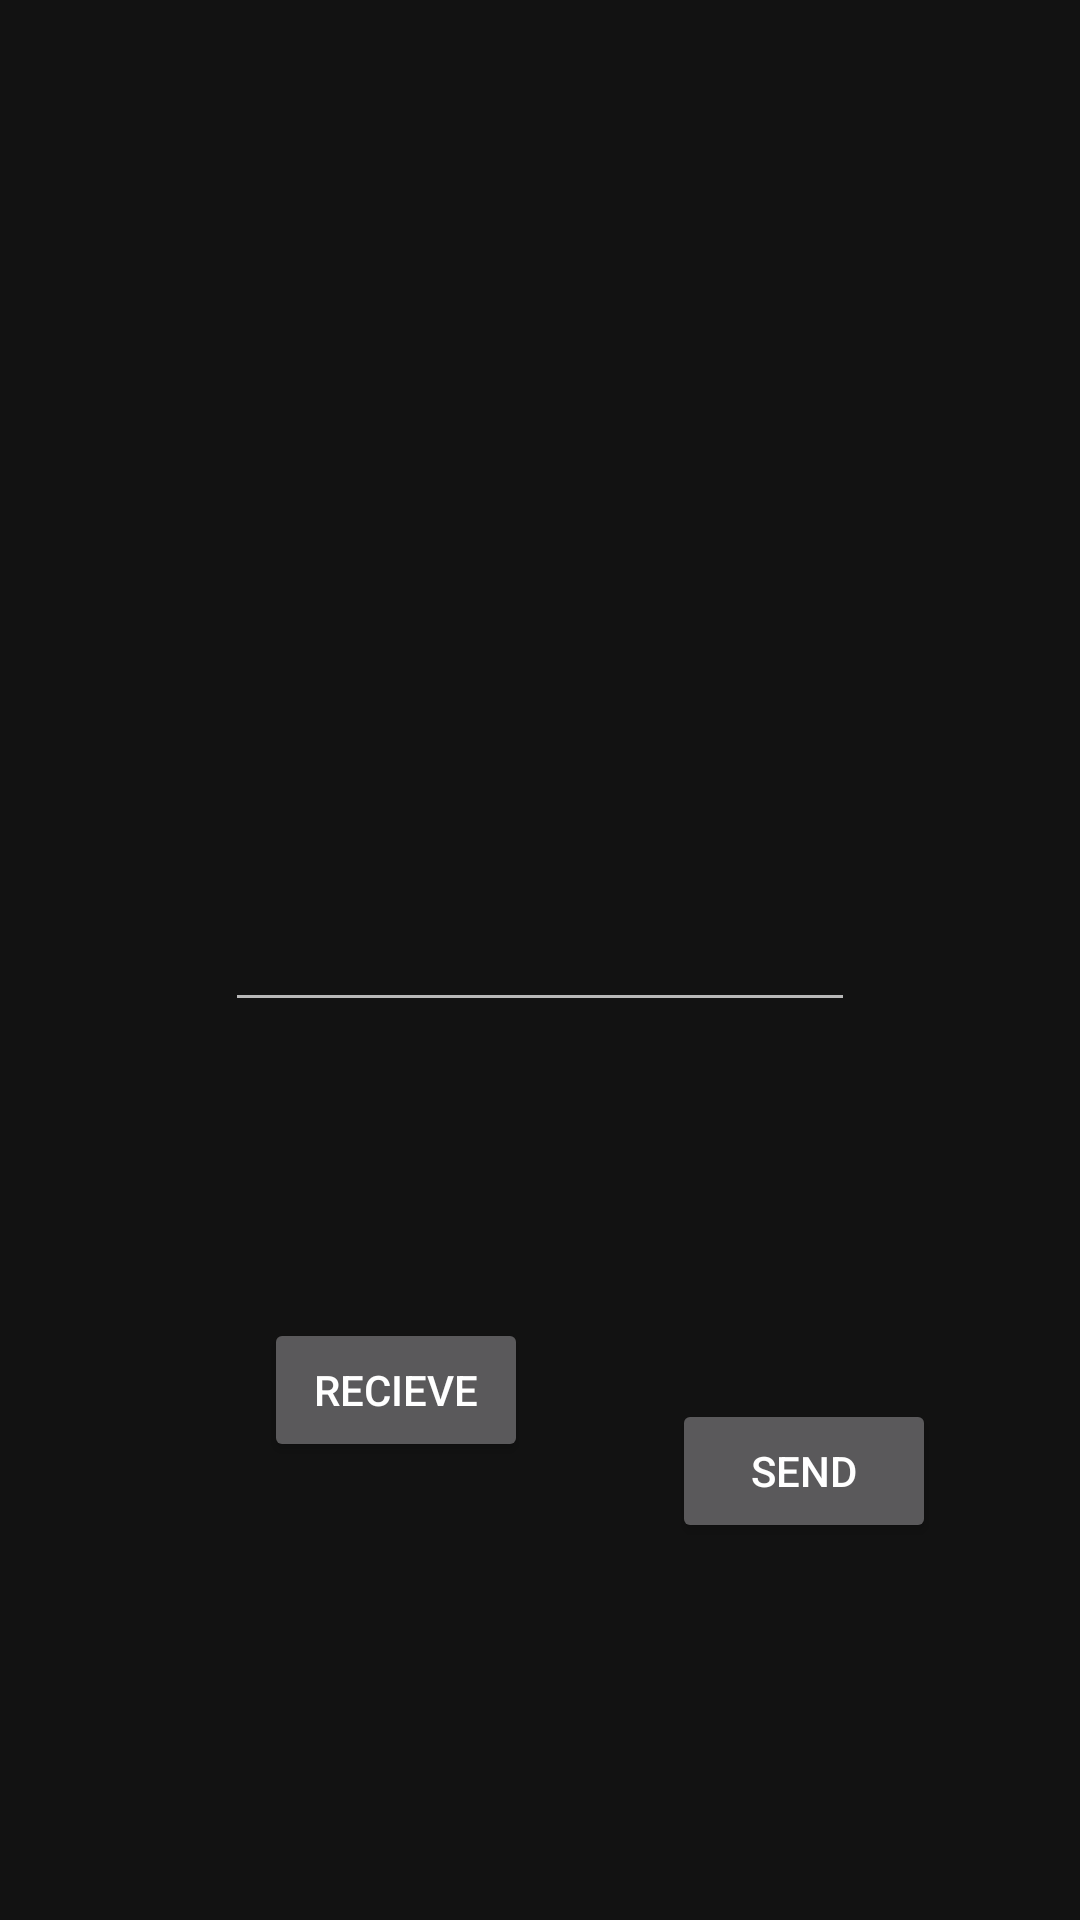

Produce the Android XML layout that renders to this screen, including the resource entries it uses.
<!-- AndroidManifest.xml: application theme Theme.AppBeta -->
<!-- res/layout/fragment_third.xml -->
<?xml version="1.0" encoding="utf-8"?>
<androidx.constraintlayout.widget.ConstraintLayout xmlns:android="http://schemas.android.com/apk/res/android"
    xmlns:app="http://schemas.android.com/apk/res-auto"
    xmlns:tools="http://schemas.android.com/tools"
    android:layout_width="match_parent"
    android:layout_height="match_parent"
    tools:context=".ThirdFragment">
    <Button
        android:id="@+id/recieve"
        android:layout_width="wrap_content"
        android:layout_height="wrap_content"
        android:layout_marginStart="88dp"
        android:layout_marginBottom="152dp"
        android:text="recieve"
        app:layout_constraintBottom_toBottomOf="parent"
        app:layout_constraintStart_toStartOf="parent"
        app:layout_constraintTop_toBottomOf="@+id/edit"
        app:layout_constraintVertical_bias="0.993" />

    <Button
        android:id="@+id/send"
        android:layout_width="wrap_content"
        android:layout_height="wrap_content"
        android:text="send"
        app:layout_constraintBottom_toBottomOf="parent"
        app:layout_constraintEnd_toEndOf="parent"
        app:layout_constraintStart_toEndOf="@+id/recieve"
        app:layout_constraintTop_toBottomOf="@+id/edit" />



    <EditText
        android:ems="10"
        android:inputType="textPersonName"
        android:id="@+id/edit"
        android:layout_width="wrap_content"
        android:layout_height="wrap_content"
        android:text=""
        app:layout_constraintBottom_toBottomOf="parent"
        app:layout_constraintEnd_toEndOf="parent"
        app:layout_constraintStart_toStartOf="parent"
        app:layout_constraintTop_toTopOf="parent" />

</androidx.constraintlayout.widget.ConstraintLayout>
<!-- resources referenced by this layout -->
<resources>
  <style name="Theme.AppBeta" parent="Theme.MaterialComponents.NoActionBar">
          
          <item name="colorPrimary">@color/white</item>
          <item name="colorPrimaryVariant">@color/white</item>
          <item name="colorOnPrimary">@color/white</item>
  
          
          <item name="colorSecondary">@color/white</item>
          <item name="colorSecondaryVariant">@color/white</item>
          <item name="colorOnSecondary">@color/black</item>
          
          <item name="android:statusBarColor">?attr/colorPrimaryVariant</item>
          
      </style>
  <color name="white">#FFFFFFFF</color>
  <color name="black">#222020</color>
</resources>
